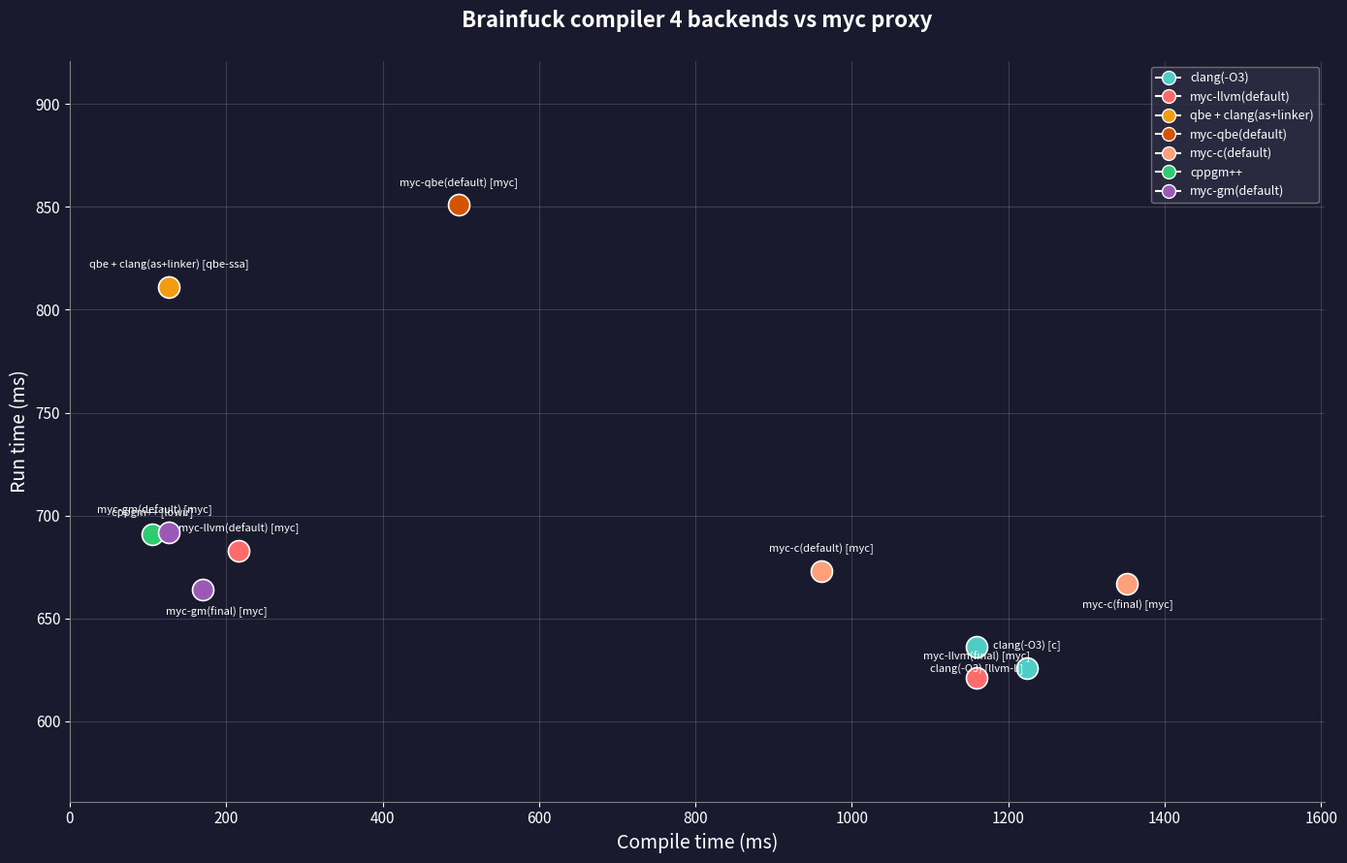

Reproduce this figure in Python.
import re
import matplotlib.pyplot as plt
from matplotlib.lines import Line2D

markdown = """
| IR | Compiler | IR size, Kb | Compile time | Run time |
|:---------:|:---------:|:---------:|:---------:|:---------:|
| llvm-ll | clang(-O3) | 1529 | 1160ms | 636ms |
| myc | myc-llvm(default) | 486 | 216ms | 683ms |
| myc | myc-llvm(final) | 486 | 1159ms | 621ms |
| qbe-ssa | qbe + clang(as+linker) | 345 | 78ms + 49ms | 811ms |
| myc | myc-qbe(default) | 486 | 497ms | 851ms |
| c | clang(-O3) | 128 | 1224ms | 626ms |
| myc | myc-c(default) | 486 | 961ms | 673ms |
| myc | myc-c(final) | 486 | 1352ms | 667ms |
| lowir | cppgm++ | 1157 | 106ms | 691ms |
| myc | myc-gm(default) | 486 | 126ms | 692ms |
| myc | myc-gm(final) | 486 | 170ms | 664ms |
"""

def parse_time_ms(s):
    nums = re.findall(r'([\d.]+)\s*(ms|s)?', s)
    total = 0.0
    for num, unit in nums:
        v = float(num)
        if unit == 's':
            v *= 1000.0
        total += v
    return total

lines = markdown.strip().split('\n')
data = []
for line in lines[2:]:
    parts = [p.strip() for p in line.split('|') if p.strip()]
    if len(parts) < 5:
        continue
    ir, compiler, ir_size, compile_raw, run_raw = parts[:5]
    compile_ms = parse_time_ms(compile_raw)
    run_ms = parse_time_ms(run_raw)
    ir_size_kb = float(ir_size)
    label = f"{compiler} [{ir}]"
    data.append((label, compile_ms, run_ms, ir_size_kb))

def color_for(compiler):
    c = compiler.lower()
    if c.startswith('clang'):
        return '#4ECDC4'
    if c.startswith('cppgm'):
        return '#2ECC71'
    if c.startswith('qbe'):
        return '#F39C12'
    if c.startswith('myc-llvm'):
        return '#FF6B6B'
    if c.startswith('myc-qbe'):
        return '#D35400'
    if c.startswith('myc-gm'):
        return '#9B59B6'
    if c.startswith('myc-c'):
        return '#FFA07A'
    return '#A569BD'

colors = [color_for(name.split(' [')[0]) for name, *_ in data]

fig, ax = plt.subplots(figsize=(14, 9), dpi=100)
fig.patch.set_facecolor('#1a1a2e')
ax.set_facecolor('#1a1a2e')

x_coords = [item[1] for item in data]
y_coords = [item[2] for item in data]
labels = [name for name, *_ in data]

for i, (x, y) in enumerate(zip(x_coords, y_coords)):
    ax.scatter(x, y, c=colors[i], s=250, edgecolors='white', linewidth=1.2, zorder=5)

ax.set_xlim(0, max(x_coords) * 1.15 + 50)
ax.set_ylim(min(y_coords) - 60, max(y_coords) + 70)

BOTTOM_LABELS = {
    'clang(-O3) [llvm-ll]',
    'myc-gm(final) [myc]',
    'myc-c(final) [myc]',
}
X_OFFSET = {
    'myc-gm(default) [myc]': (-10, 0),
    'myc-gm(final) [myc]':   (10, 0),
}

for x, y, label in zip(x_coords, y_coords, labels):
    if label in BOTTOM_LABELS:
        offset, va = (X_OFFSET.get(label, (0, 0))[0], -12), 'top'
    else:
        offset, va = (X_OFFSET.get(label, (0, 0))[0], 12), 'bottom'
    ax.annotate(
        label,
        (x, y),
        xytext=offset, textcoords="offset points",
        ha='center', va=va,
        fontsize=8, color='white',
        zorder=6,
    )

ax.set_xlabel('Compile time (ms)', color='white', fontsize=14)
ax.set_ylabel('Run time (ms)', color='white', fontsize=14)
ax.tick_params(colors='white', labelsize=11)
ax.spines['bottom'].set_color('gray')
ax.spines['left'].set_color('gray')
ax.spines['top'].set_visible(False)
ax.spines['right'].set_visible(False)
ax.grid(True, alpha=0.15, color='white')

seen, legend_elements = set(), []
for i, (name, *_ ) in enumerate(data):
    compiler = name.split(' [')[0]
    family = compiler.split('(')[0]
    if family in seen:
        continue
    seen.add(family)
    legend_elements.append(Line2D([0], [0], marker='o', color='w',
                                  markerfacecolor=colors[i],
                                  markersize=10, label=compiler))

ax.legend(handles=legend_elements, loc='upper right', facecolor='#2d2d44',
          edgecolor='gray', labelcolor='white', fontsize=9, ncol=1)

ax.set_title('Brainfuck compiler 4 backends vs myc proxy',
             color='white', fontsize=16, fontweight='bold', pad=25)

plt.tight_layout()
plt.savefig('plot3.png', dpi=150, facecolor='#1a1a2e', bbox_inches='tight')
plt.close(fig)
